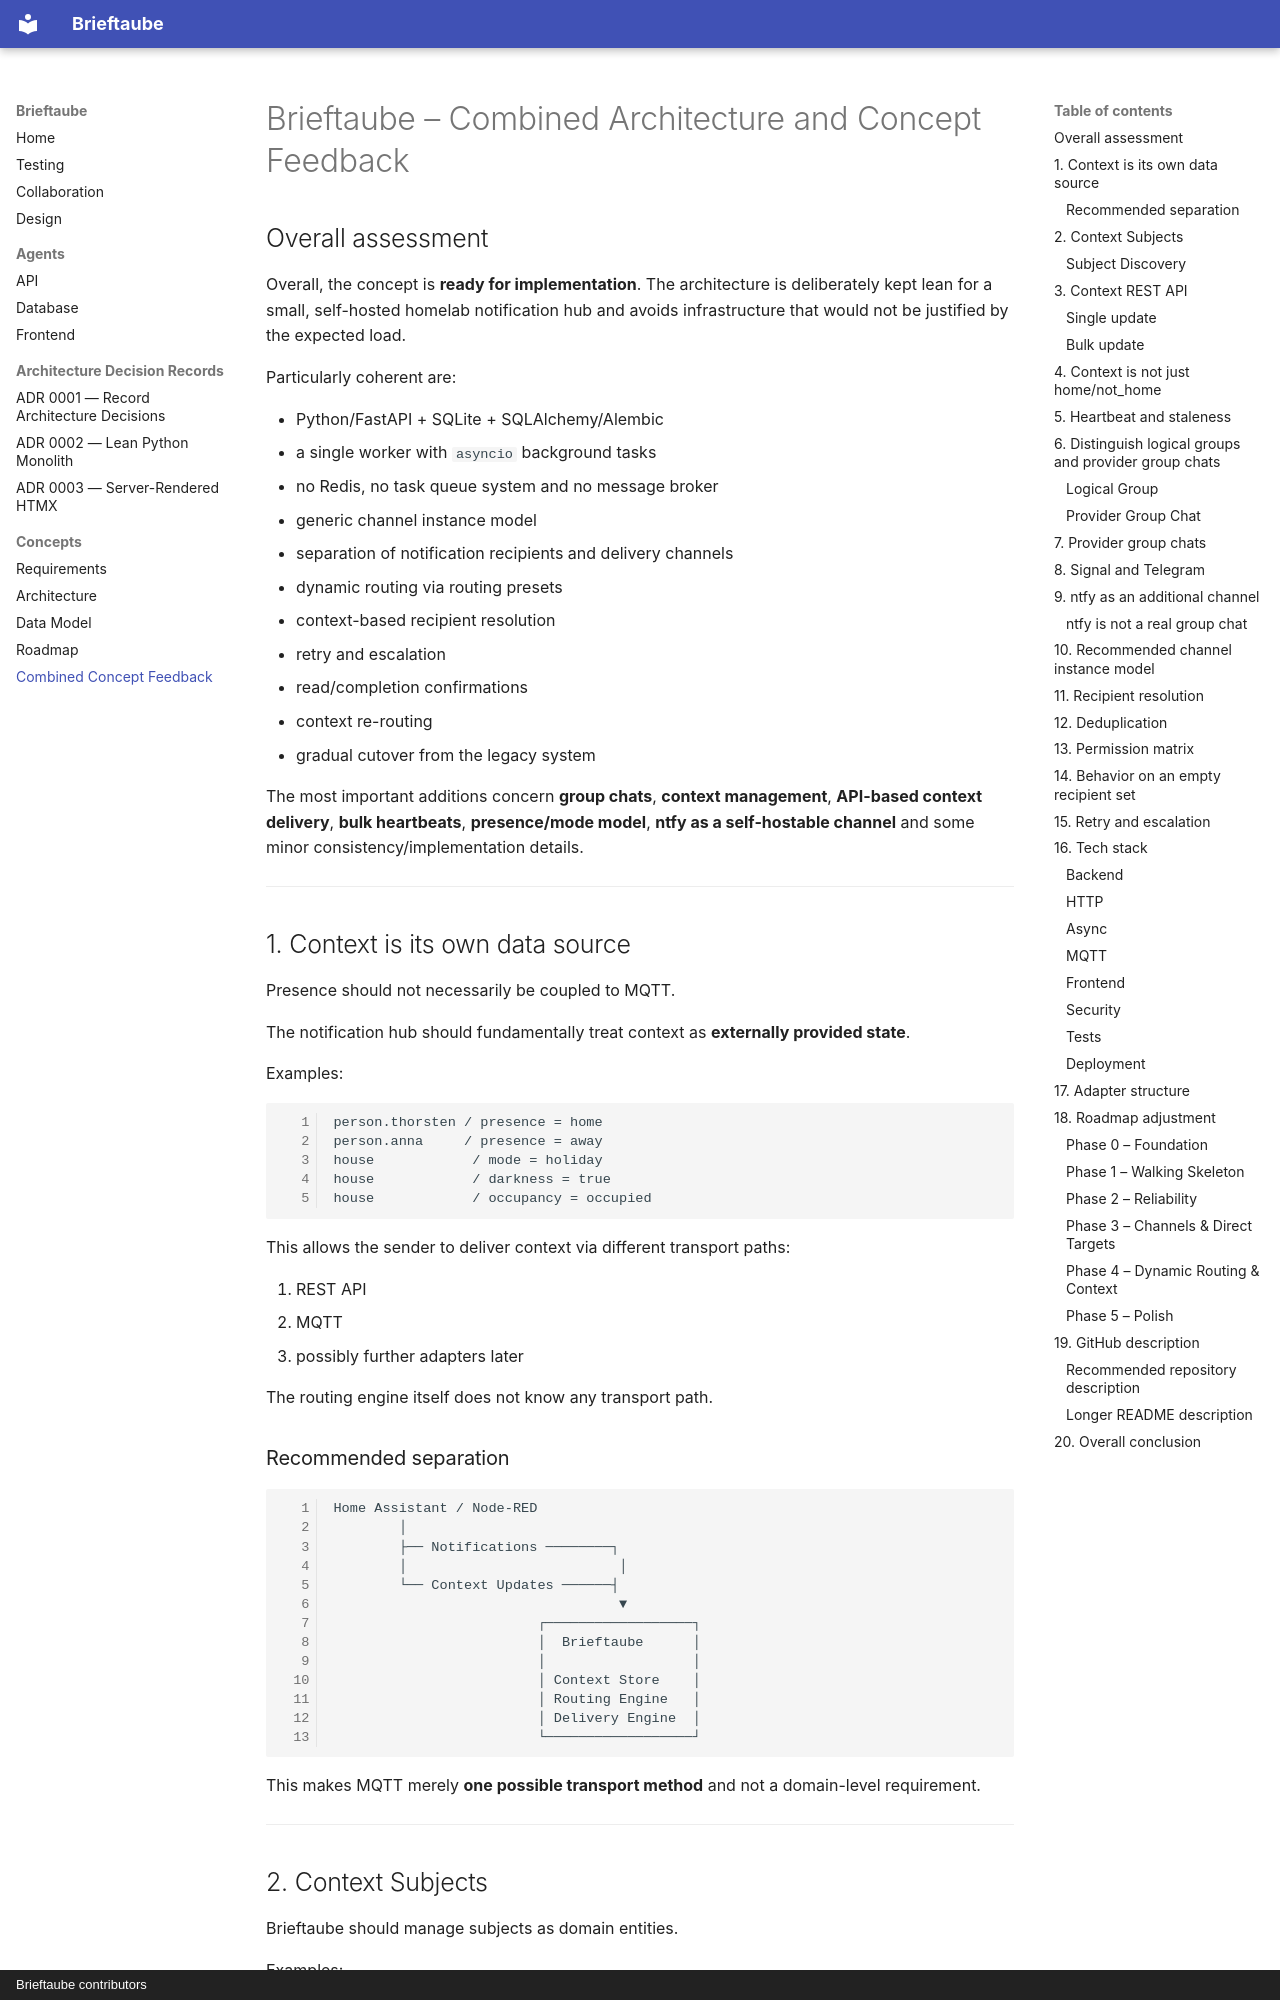

repository: jmerifjKriwe/Brieftaube · page: concepts/combined_concept_feedback/index.html · generator: mkdocs · copyright: Brieftaube contributors

# Brieftaube – Combined Architecture and Concept Feedback

## Overall assessment

Overall, the concept is **ready for implementation**. The architecture is deliberately kept lean for a small, self-hosted homelab notification hub and avoids infrastructure that would not be justified by the expected load.

Particularly coherent are:

- Python/FastAPI + SQLite + SQLAlchemy/Alembic
- a single worker with `asyncio` background tasks
- no Redis, no task queue system and no message broker
- generic channel instance model
- separation of notification recipients and delivery channels
- dynamic routing via routing presets
- context-based recipient resolution
- retry and escalation
- read/completion confirmations
- context re-routing
- gradual cutover from the legacy system

The most important additions concern **group chats**, **context management**, **API-based context delivery**, **bulk heartbeats**, **presence/mode model**, **ntfy as a self-hostable channel** and some minor consistency/implementation details.

---

## 1. Context is its own data source

Presence should not necessarily be coupled to MQTT.

The notification hub should fundamentally treat context as **externally provided state**.

Examples:

```text
person.thorsten / presence = home
person.anna     / presence = away
house            / mode = holiday
house            / darkness = true
house            / occupancy = occupied
```

This allows the sender to deliver context via different transport paths:

1. REST API
2. MQTT
3. possibly further adapters later

The routing engine itself does not know any transport path.
